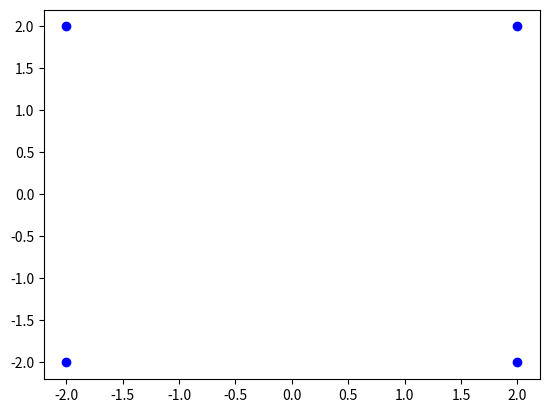

This figure's Python source:
import matplotlib.pyplot as plt
import numpy as np

n=10

def mod(z):
    return (z.real**2+z.imag**2)**0.5
    
def dist(a,b):
    return mod(a.real-b.real+(a.imag-b.imag)*1j)

def arg(z):
    d=mod(z)+z.real
    if d==0:
        return np.pi
    else:
        return 2*np.arctan(z.imag/d)
        
def dessin(L):
    plt.plot([z.real for z in L],[z.imag for z in L],"go")
    plt.plot([2,2,-2,-2],[2,-2,2,-2],"bo")
    
def dessin_l(L):
    plt.plot([z.real for z in L],[z.imag for z in L],lw=2)
    plt.plot([2,2,-2,-2],[2,-2,2,-2],"bo")
    
def m(z1,z2):
    return z1.real*z2.real-z1.imag*z2.imag+(z1.real*z2.imag+z1.imag*z2.real)*1j

def mandel_cv(c):
    k=0
    z=0
    for k in range (n):
        z=m(z,z)+c
        if mod(z)>2:
            return False
    return True

def grille (k):
    L=[]
    for x in range (4*k):
        for y in range (4*k):
            c=x/k-2+(y/k-2)*1j
            if mandel_cv(c):
                L.append(c)
    return L

def emballage (e,nmax):
    ex=np.exp(np.pi/4*1j)
    def int():
        c=0
        for x in range (20):
            for y in range (20):
                c_prec=c
                c=x/10-2+(y/10-2)*1j
                if mandel_cv(c):
                    return(c_prec,c)
    a,b=int()
    while dist(a,b)>(e/2):
        c=(a+b)/2
        if mandel_cv(c):
            b=c
        else:
            a=c
    a,b,n=(a+b)/2,(a+b)/2,0
    L=[a]
    while (dist(L[0],b)>e or n<4) and n<nmax:
        n+=1
        c1,c2,k,ok=a+(b-a)*e,a,1,0
        while (not ok) and k<10:
            c2,c1=c1,a+(b-a)*e*(ex**k)
            k+=1   
            if ( not ( mandel_cv(c1) ) and mandel_cv(c2) ) or ( not ( mandel_cv(c2) ) and mandel_cv(c1) ):
                ok=1
        c=(c1+c2)/2
        L.append(c)
        a,b=c,a
    return L
    
G=emballage(0.01,10000)
dessin_l(G)
plt.show()